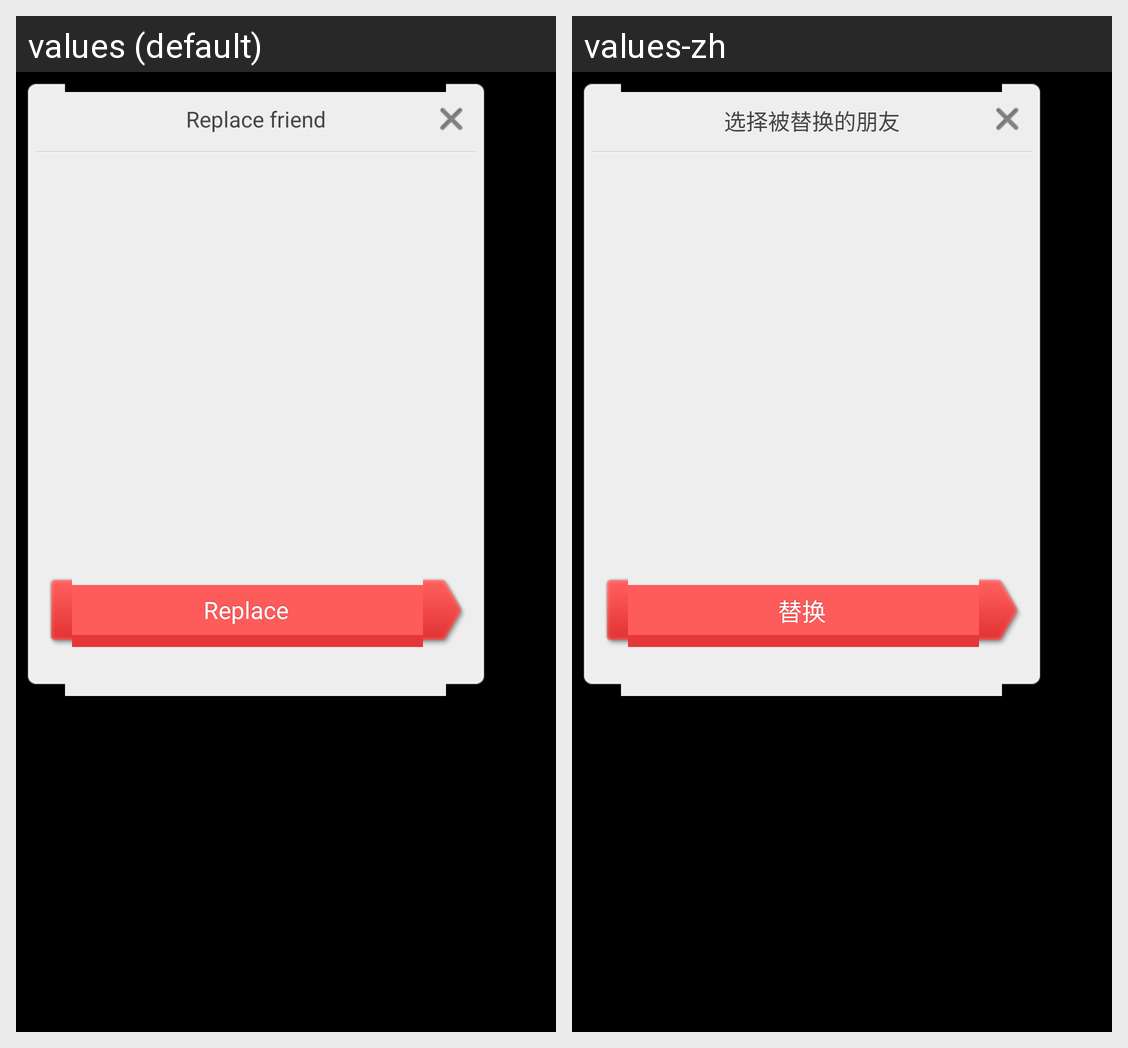

Locale-by-locale string values for the Android screen shown in this grid:
Android screen res/layout/dm_userreplace_dlg.xml rendered under 2 locales, left to right: values (default), values-zh. Device: Nexus 5 (rendered at 1080×1920; each locale shown at half size, 540×960, under a caption strip naming it); theme android:Theme.Black.NoTitleBar.
Strings drawn on this screen, with the default value and each locale's value (text and hints the layout hard-codes, and strings that could not be matched under every locale, appear in the picture but are not listed):

userrpl_dlg_tittle
  values: Replace friend
  values-zh: 选择被替换的朋友

userrpl_dlg_replace
  values: Replace
  values-zh: 替换
